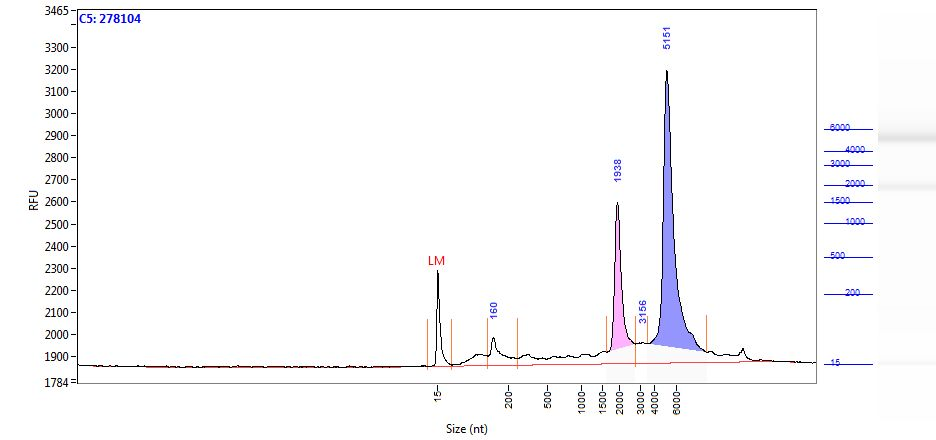

Data behind this chart, as committed beside it:
Size (nt), Intensity
0.95, 4.81
1.73, 5.41
2.51, 5.67
3.29, 5.59
4.07, 5.32
4.85, 5.21
5.63, 5.84
6.41, 8.12
7.19, 13.72
7.97, 25.55
8.76, 48.00
9.54, 86.06
10.32, 142.7
11.10, 215.7
11.88, 295.6
12.66, 367.2
13.44, 415.3
14.22, 431
15.00, 415.1
16.00, 377.2
16.78, 330
17.56, 284.1
18.34, 244.8
19.12, 212.7
19.90, 185.9
20.68, 162.7
21.46, 141.7
22.24, 123
23.02, 106.5
23.80, 92.46
24.58, 80.73
25.36, 71.13
26.14, 63.34
26.92, 57.02
27.69, 51.78
28.47, 47.40
29.25, 45.56
30.03, 43.73
30.81, 40.61
31.59, 37.85
32.37, 35.26
33.15, 32.79
33.93, 30.49
34.71, 28.34
35.49, 26.23
36.27, 24.01
37.05, 21.66
37.83, 19.37
38.61, 17.42
39.39, 15.97
40.17, 14.96
40.95, 14.19
41.73, 13.42
42.51, 12.51
43.29, 11.45
44.07, 10.35
44.85, 9.40
45.63, 8.69
46.41, 8.16
47.19, 7.62
... 1,157 more rows
